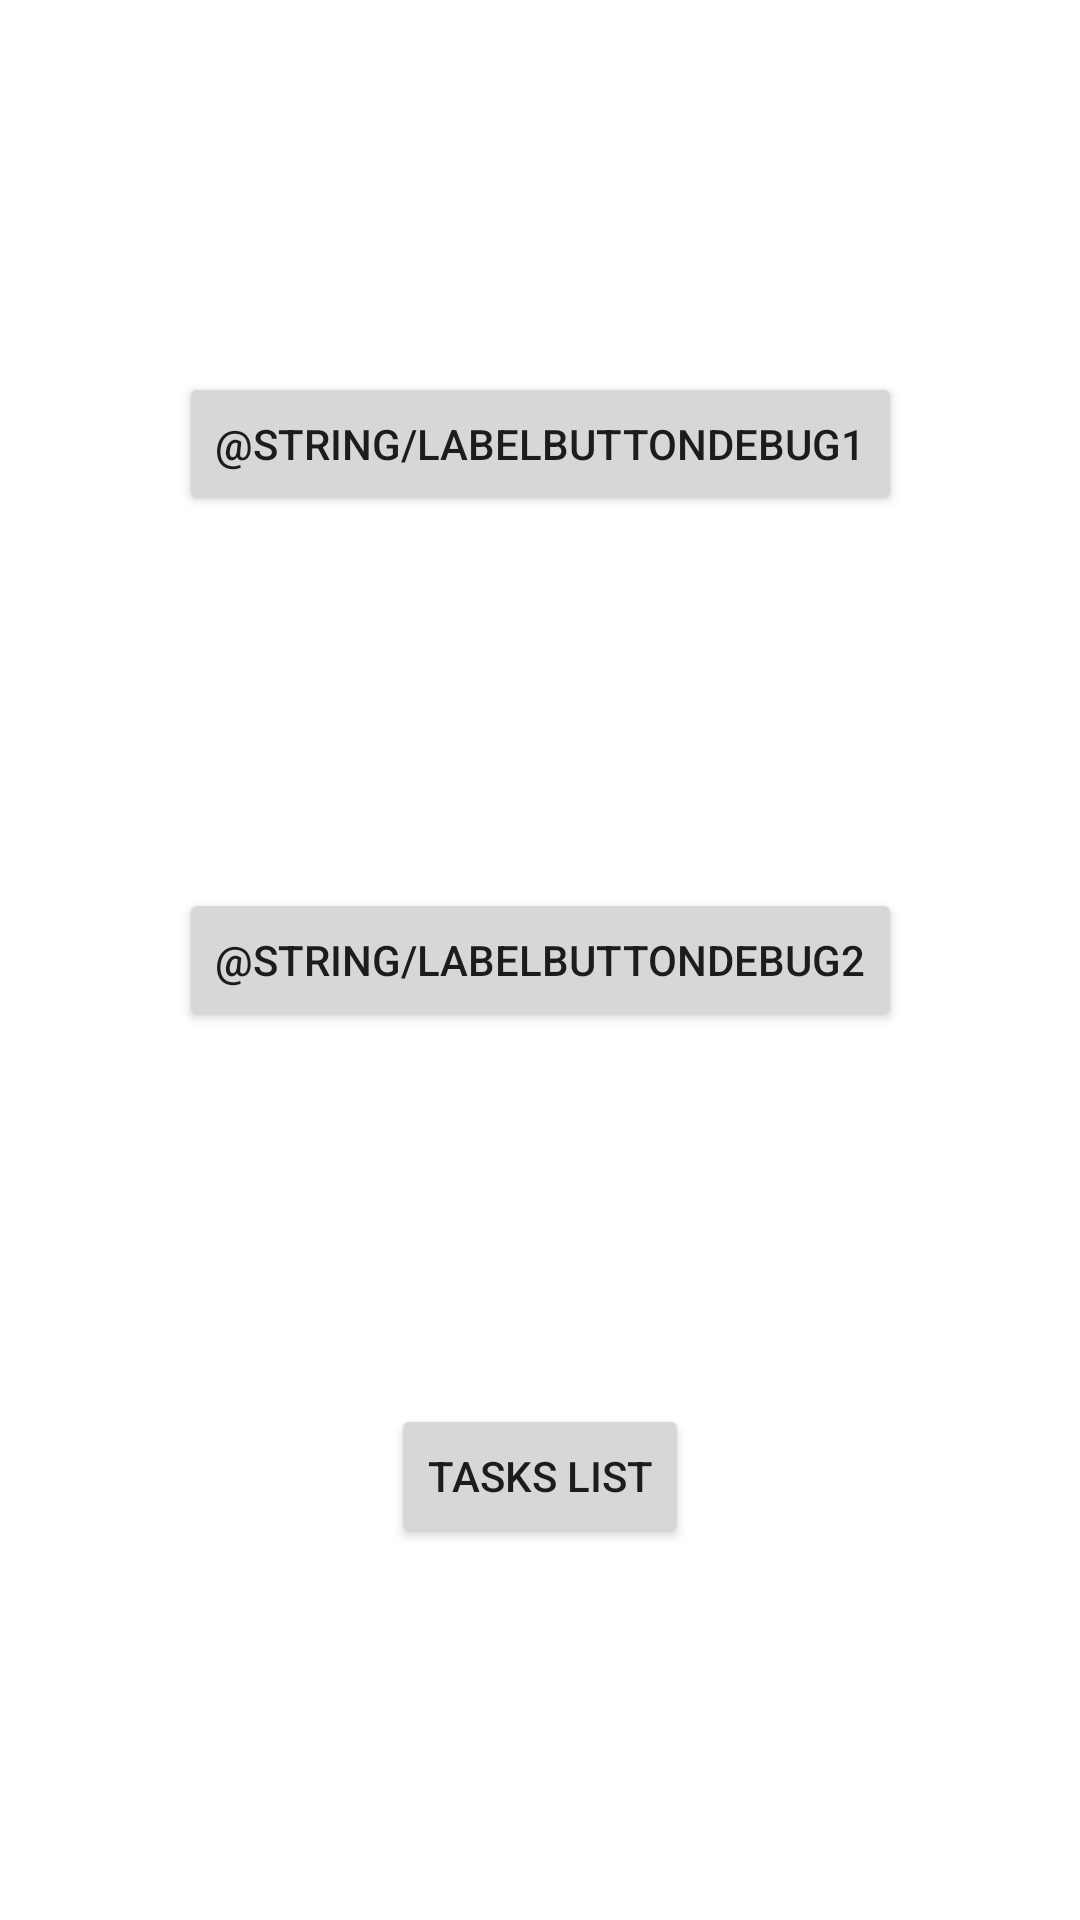

This screen was rendered from an Android layout file. Write that file and the resources it references.
<!-- AndroidManifest.xml: application theme Theme.Procrastinator -->
<!-- res/layout/activity_main.xml -->
<?xml version="1.0" encoding="utf-8"?>
<androidx.constraintlayout.widget.ConstraintLayout xmlns:android="http://schemas.android.com/apk/res/android"
    xmlns:app="http://schemas.android.com/apk/res-auto"
    xmlns:tools="http://schemas.android.com/tools"
    android:id="@+id/linearLayout"
    android:layout_width="match_parent"
    android:layout_height="match_parent"
    tools:context=".activity.MainActivity">

    <Button
        android:id="@+id/button_debug1"
        android:layout_width="wrap_content"
        android:layout_height="wrap_content"
        android:text="@string/labelButtonDebug1"
        app:layout_constraintBottom_toTopOf="@+id/button_debug2"
        app:layout_constraintEnd_toEndOf="parent"
        app:layout_constraintStart_toStartOf="parent"
        app:layout_constraintTop_toTopOf="parent" />

    <Button
        android:id="@+id/button_debug2"
        android:layout_width="wrap_content"
        android:layout_height="wrap_content"
        android:text="@string/labelButtonDebug2"
        app:layout_constraintLeft_toLeftOf="parent"
        app:layout_constraintRight_toRightOf="parent"
        app:layout_constraintTop_toTopOf="parent"
        app:layout_constraintBottom_toBottomOf="parent"/>

    <Button
        android:id="@+id/button_list_tasks"
        android:layout_width="wrap_content"
        android:layout_height="wrap_content"
        android:text="@string/labelButtonListTasks"
        app:layout_constraintBottom_toBottomOf="parent"
        app:layout_constraintEnd_toEndOf="parent"
        app:layout_constraintStart_toStartOf="parent"
        app:layout_constraintTop_toBottomOf="@+id/button_debug2"/>

</androidx.constraintlayout.widget.ConstraintLayout>
<!-- resources referenced by this layout -->
<resources>
  <string name="labelButtonListTasks">Tasks list</string>
  <style name="Theme.Procrastinator" parent="Theme.MaterialComponents.DayNight.DarkActionBar">
          
          <item name="colorPrimary">@color/purple_500</item>
          <item name="colorPrimaryVariant">@color/purple_700</item>
          <item name="colorOnPrimary">@color/white</item>
          
          <item name="colorSecondary">@color/teal_200</item>
          <item name="colorSecondaryVariant">@color/teal_700</item>
          <item name="colorOnSecondary">@color/black</item>
          
          <item name="android:statusBarColor" tools:targetApi="l">?attr/colorPrimaryVariant</item>
          
      </style>
  <color name="teal_200">#FF03DAC5</color>
  <color name="teal_700">#FF018786</color>
  <color name="black">#FF000000</color>
  <!-- not gathered from this repository: default colours our renderer supplied (Android Studio template values) -->
  <color name="purple_500">#FF6200EE</color>
  <color name="purple_700">#FF3700B3</color>
  <color name="white">#FFFFFFFF</color>
</resources>
